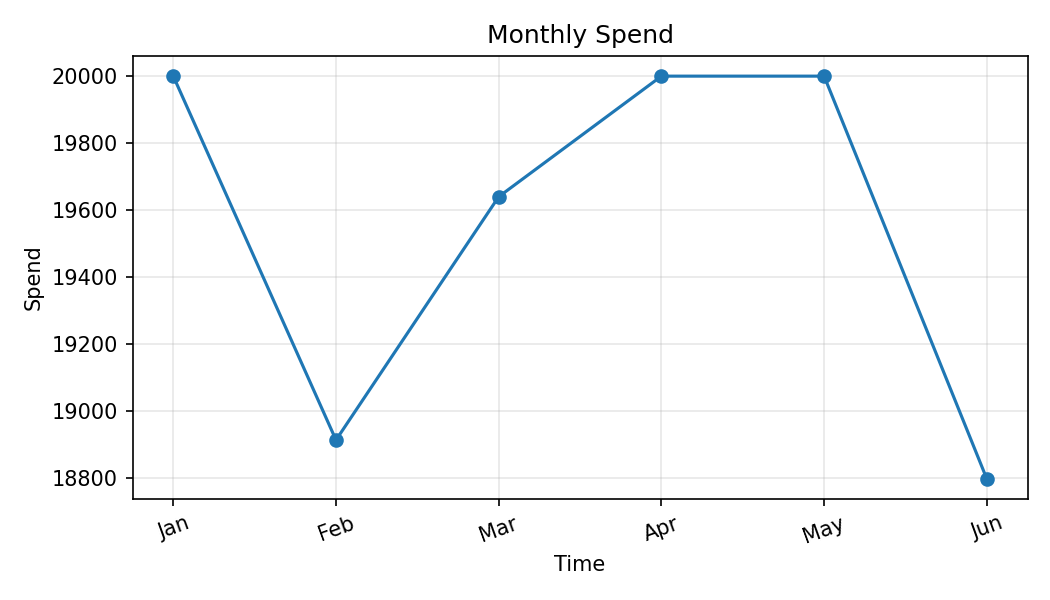

Values plotted in this chart, from the file beside it:
Month, Spend
Jan, 20000
Feb, 18913
Mar, 19640
Apr, 20000
May, 20000
Jun, 18797
